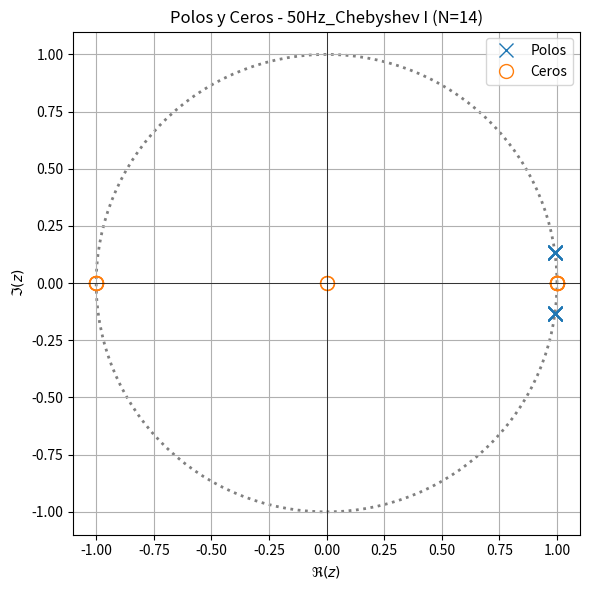
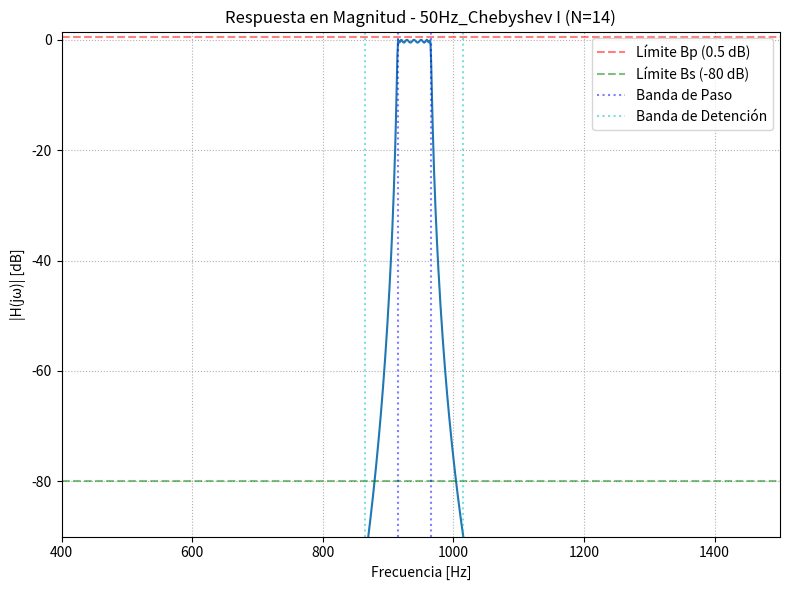
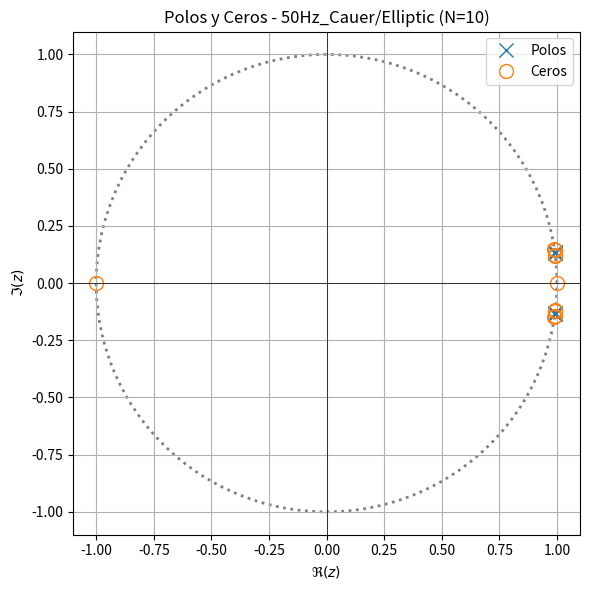
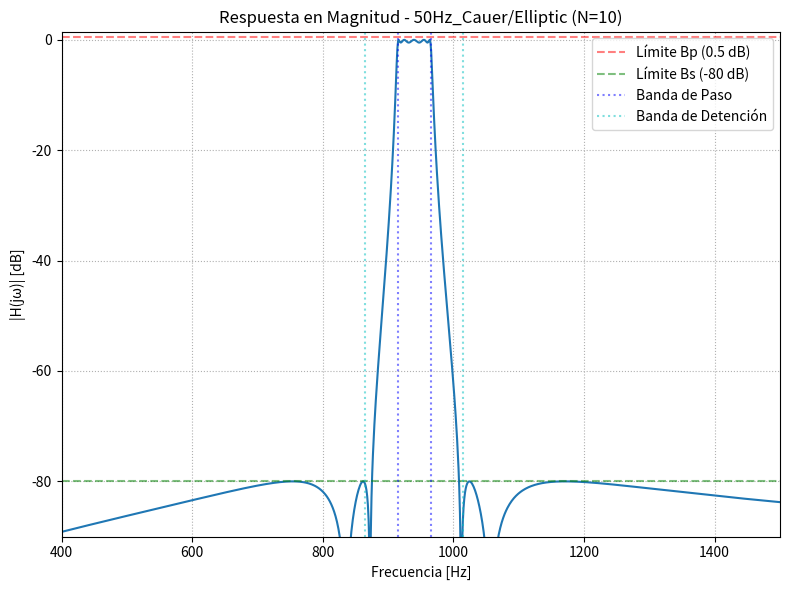
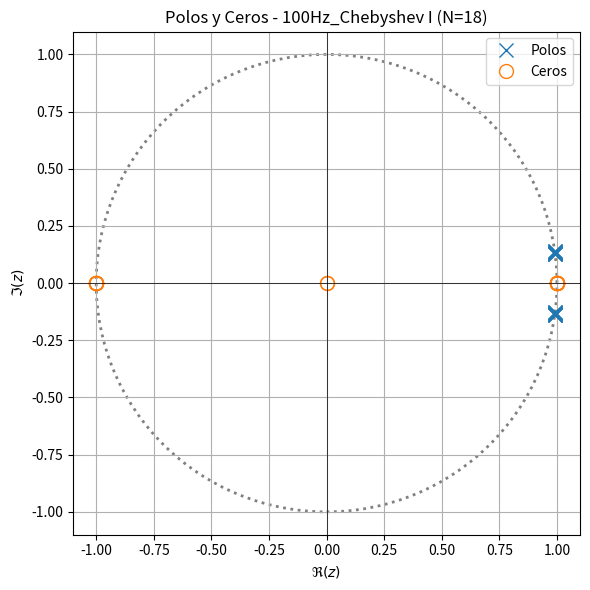
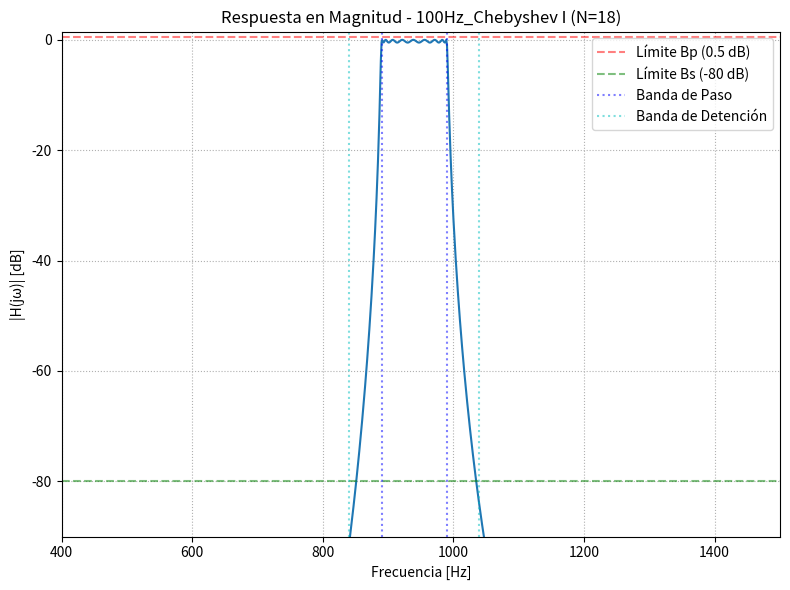
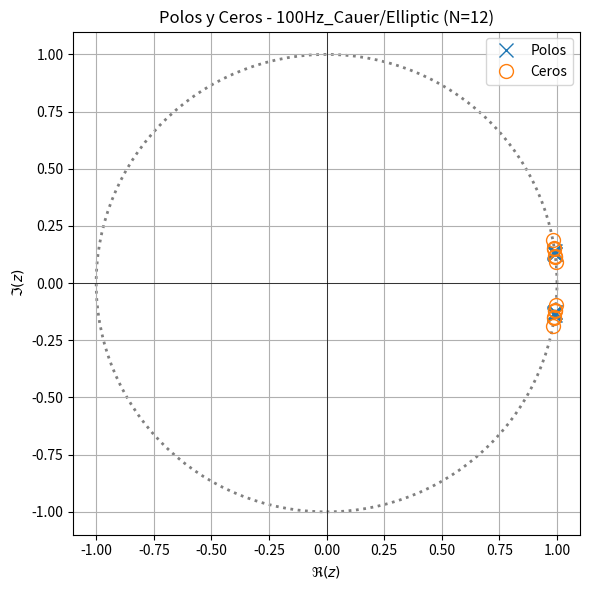
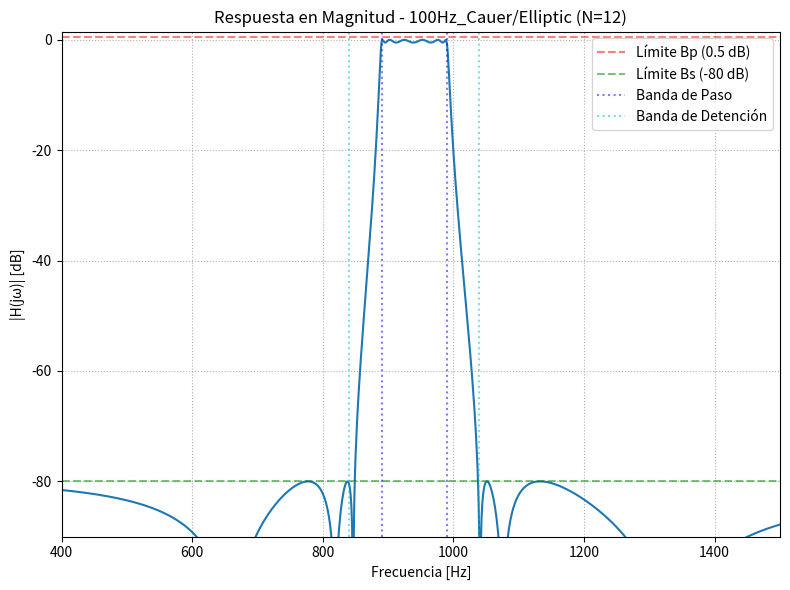
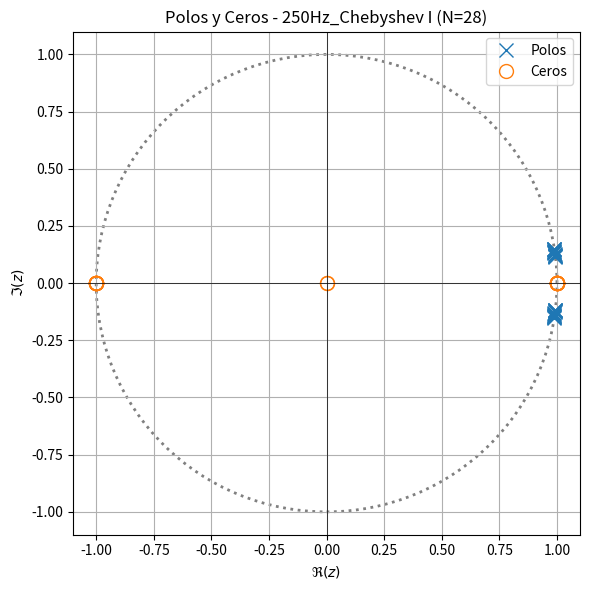
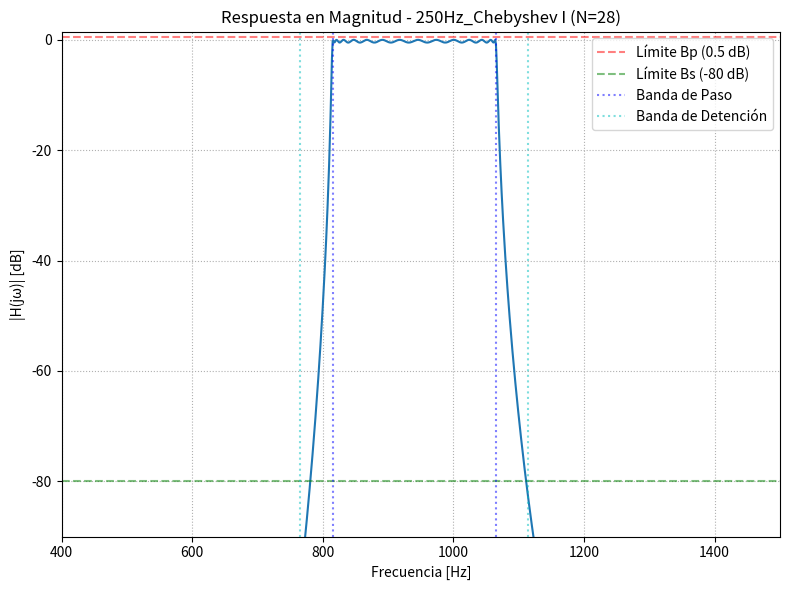
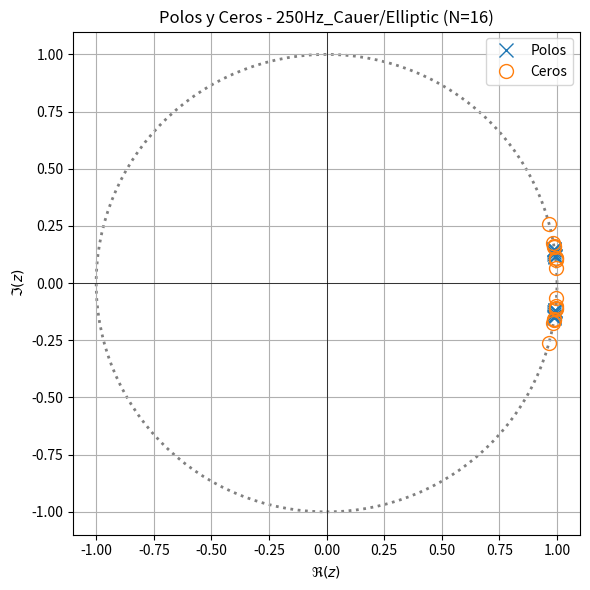
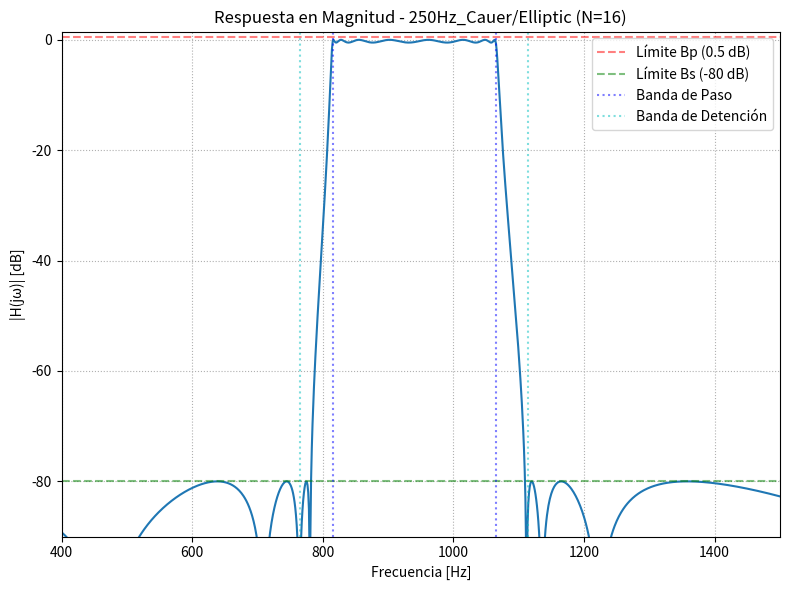
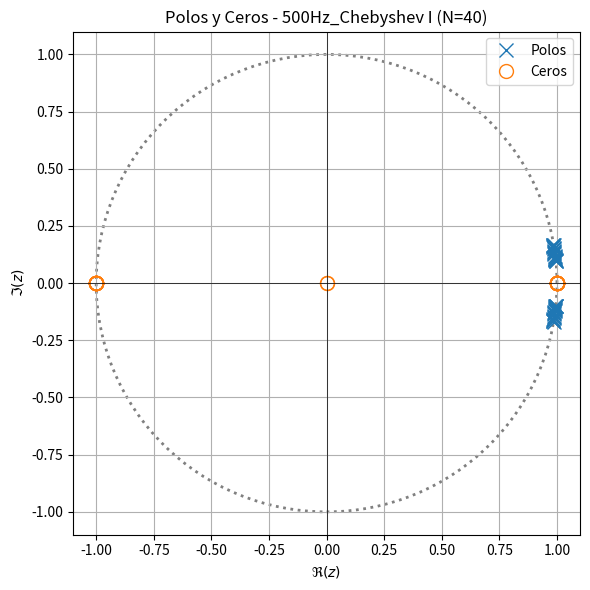
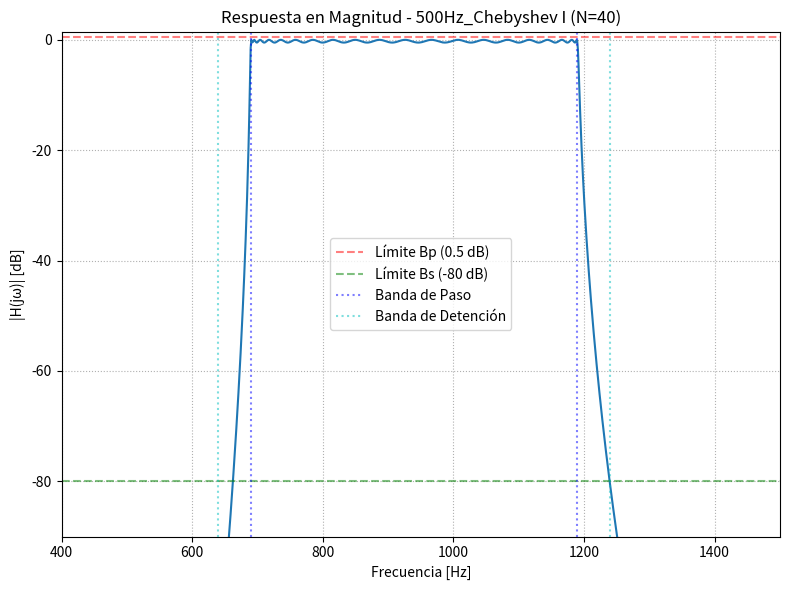
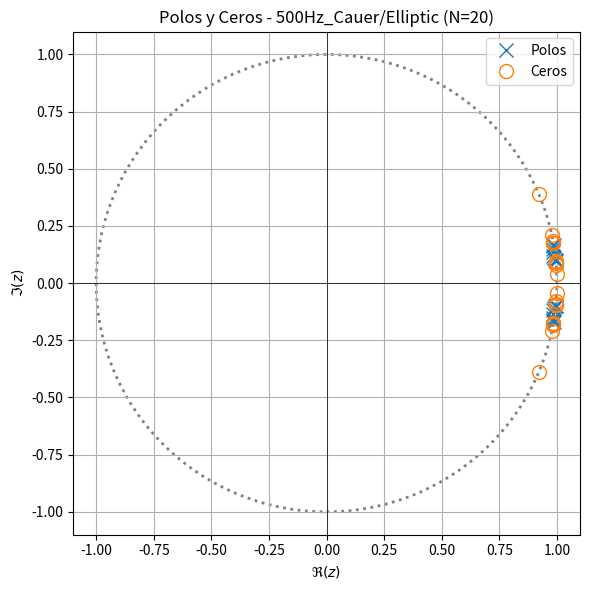
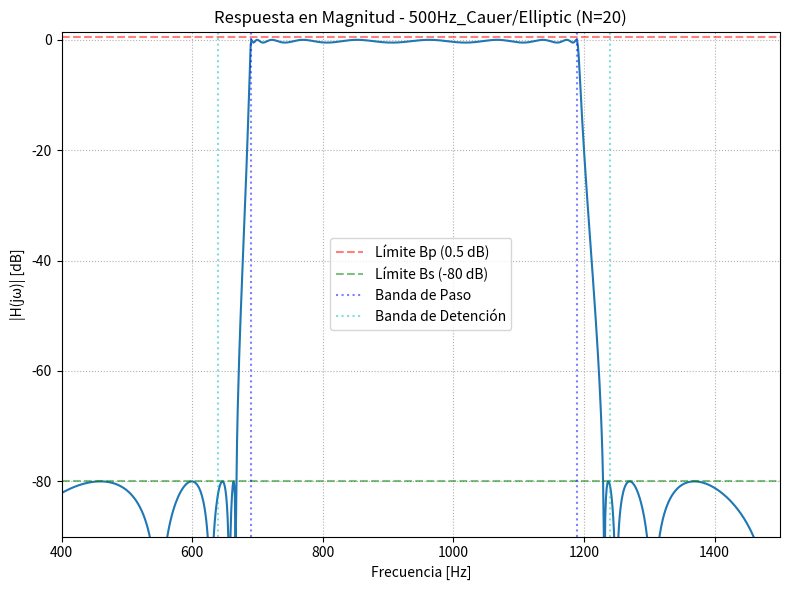

Write Python code to recreate these figures, in order.
#!/usr/bin/env python3
# -*- coding: utf-8 -*-
"""
Diseño comparativo de filtros IIR Chebyshev I y Cauer/Elíptico para 
los cuatro anchos de banda (50 Hz, 100 Hz, 250 Hz, 500 Hz), centrado en 939.91 Hz.

**FINAL:** Se incluye la corrección del KeyError y el manejo de advertencias de BadCoefficients 
para suprimir los mensajes en Spyder/consola sin modificar la lógica del diseño.
"""

import numpy as np
from scipy import signal as sig
import matplotlib.pyplot as plt
from matplotlib import patches
import warnings
import sys
import io

# =============================================================
# 0. CONFIGURACIÓN DE ADVERTENCIAS
# =============================================================
# 1. Suprimir el warning "BadCoefficients" para evitar los mensajes de Spyder/consola.
warnings.filterwarnings('ignore', 'Badly conditioned filter coefficients.*', category=sig.BadCoefficients)
# 2. También ignorar la advertencia por número de línea (line 1230 en Spyder 6, o 1125 en Spyder 5)
warnings.filterwarnings('ignore', category=UserWarning, message='The parameter output is only valid for butter, cheby1, cheby2, or ellip')


# =============================================================
# 1. PARÁMETROS GENERALES Y ESPECIFICACIONES (CW)
# =============================================================
# Frecuencia de muestreo (Asumiendo un valor común de audio)
fs = 44100 # Hz 
FC_TONE = 939.91 # Frecuencia central del CW

# === Parámetros de atenuación comunes ===
alpha_p = 0.5 # Atenuación máxima en banda de paso (dB)
alpha_s = 80 # Atenuación mínima en banda de atenuación (dB)

# Límite de frecuencia para los gráficos de respuesta
FREQ_LIMIT_PLOT_LOW = 400 # Hz
FREQ_LIMIT_PLOT_HIGH = 1500 # Hz

# === Definición de parámetros por Ancho de Banda (BW) ===
DESIGN_PARAMS = {
    '50': {'BW_Hz': 50, 'T_Hz': 50}, # T=50Hz -> ws = wp ± 50
    '100': {'BW_Hz': 100, 'T_Hz': 50},
    '250': {'BW_Hz': 250, 'T_Hz': 50},
    '500': {'BW_Hz': 500, 'T_Hz': 50}
}
# =============================================================

filtros = {}
resultados = {}

# -------------------------------------------------------------
# 2. Bucle de Diseño para los 4 BW
# -------------------------------------------------------------

# Usamos catch_warnings aquí para encapsular la sección de diseño donde se genera el BadCoefficients
with warnings.catch_warnings():
    
    for BW_KEY_NUMERIC, params in DESIGN_PARAMS.items(): # BW_KEY_NUMERIC es '50', '100', etc.
        BW = params['BW_Hz']
        T = params['T_Hz']
        
        # Cálculos de Bandas de Frecuencia
        wp = (FC_TONE - BW/2, FC_TONE + BW/2) 
        ws = (wp[0] - T, wp[1] + T) 
        
        name_prefix = f"{BW_KEY_NUMERIC}Hz" # e.g., '50Hz'
        
        # Suprimimos la salida de stderr para buttord
        falso_stderr = io.StringIO()
        old_stderr = sys.stderr

        try:
            sys.stderr = falso_stderr
            # Diseño Butterworth (mantenido por estructura)
            N_butt, wn_butt = sig.buttord(wp, ws, alpha_p, alpha_s, analog=False, fs=fs)
            mi_sos_butt = sig.iirdesign(wp, ws, gpass=alpha_p, gstop=alpha_s,analog=False, ftype='butter', output='sos', fs=fs)
        finally:
            sys.stderr = old_stderr
        # Omitimos guardar Butterworth para la comparativa final, pero se diseña.


        # --- Diseño Chebyshev Tipo I ---
        N_cheb1, wn_cheb1 = sig.cheb1ord(wp, ws, alpha_p, alpha_s, analog=False, fs=fs)
        mi_sos_cheb1 = sig.iirdesign(wp, ws, gpass=alpha_p, gstop=alpha_s,analog=False, ftype='cheby1', output='sos', fs=fs)
        filtros[f'{name_prefix}_Chebyshev I'] = mi_sos_cheb1


        # --- Diseño Chebyshev Tipo II (mantenido por estructura) ---
        N_cheb2, wn_cheb2 = sig.cheb2ord(wp, ws, alpha_p, alpha_s, analog=False, fs=fs)
        mi_sos_cheb2 = sig.iirdesign(wp, ws, gpass=alpha_p, gstop=alpha_s,analog=False, ftype='cheby2', output='sos', fs=fs)
        # Omitimos guardar Chebyshev II para la comparativa final, pero se diseña.


        # --- Diseño Cauer/Elíptico ---
        N_cauer, wn_cauer = sig.ellipord(wp, ws, alpha_p, alpha_s, analog=False, fs=fs)
        mi_sos_cauer = sig.iirdesign(wp, ws, gpass=alpha_p, gstop=alpha_s,analog=False, ftype='ellip', output='sos', fs=fs)
        filtros[f'{name_prefix}_Cauer/Elliptic'] = mi_sos_cauer

# -------------------------------------------------------------
# 3. Análisis de Respuesta y Polos/Ceros (Generación de todos los gráficos individuales)
# -------------------------------------------------------------

# Usamos linspace para asegurar puntos en el rango de interés [400, 1500]
freq_points_plot = np.linspace(FREQ_LIMIT_PLOT_LOW, FREQ_LIMIT_PLOT_HIGH, 1000)

for name, mi_sos in filtros.items():
    
    # --- Respuesta en frecuencia ---
    with warnings.catch_warnings():
        warnings.filterwarnings('ignore', category=sig.BadCoefficients) 
        w, h = sig.sosfreqz(mi_sos, worN=freq_points_plot, fs = fs) 
        
        # Cálculo de fase y retardo de grupo
        phase = np.unwrap(np.angle(h))
        w_rad = w / (fs/2) * np.pi
        
        if len(w_rad) > 1:
            with warnings.catch_warnings():
                 warnings.simplefilter("ignore", RuntimeWarning)
                 gd = -np.diff(phase) / np.diff(w_rad)
        else:
            gd = np.array([])
    
    # --- Polos y ceros ---
    z, p, k = sig.sos2zpk(mi_sos)
    order = mi_sos.shape[0] * 2
    
    resultados[name] = {'w': w, 'h': h, 'phase': phase, 'gd': gd, 'z': z, 'p': p, 'order': order}

    # --- Gráfico Individual 1: Polos y Ceros ---
    plt.figure(figsize=(6,6))
    plt.plot(np.real(p), np.imag(p), 'x', markersize=10, label='Polos' )
    if len(z) > 0:
        plt.plot(np.real(z), np.imag(z), 'o', markersize=10, fillstyle='none', label='Ceros')
    
    axes_hdl = plt.gca()
    unit_circle = patches.Circle((0, 0), radius=1, fill=False, color='gray', ls='dotted', lw=2)
    axes_hdl.add_patch(unit_circle)

    plt.axhline(0, color='k', lw=0.5)
    plt.axvline(0, color='k', lw=0.5)
    plt.axis([-1.1, 1.1, -1.1, 1.1])
    plt.title(f'Polos y Ceros - {name} (N={order})')
    plt.xlabel(r'$\Re(z)$')
    plt.ylabel(r'$\Im(z)$')
    plt.legend()
    plt.grid(True)
    plt.tight_layout()
    plt.show()

    # --- Gráfico Individual 2: Magnitud (Restaurado y Corregido) ---
    eps = 1e-8
    
    # Extraer la clave numérica del BW (ej: '50' de '50Hz')
    BW_KEY_FULL = name.split('_')[0]
    BW_KEY_NUMERIC = BW_KEY_FULL.replace('Hz', '') 
    
    BW_VAL = DESIGN_PARAMS[BW_KEY_NUMERIC]['BW_Hz']
    T_VAL = DESIGN_PARAMS[BW_KEY_NUMERIC]['T_Hz']
    
    # Recalcular límites de banda para el plot
    wp_current = (FC_TONE - BW_VAL/2, FC_TONE + BW_VAL/2)
    ws_current = (wp_current[0] - T_VAL, wp_current[1] + T_VAL)
    
    plt.figure(figsize=(8, 6))
    plt.plot(w, 20*np.log10(abs(h) + eps))
    plt.title(f'Respuesta en Magnitud - {name} (N={order})')
    plt.xlabel('Frecuencia [Hz]')
    plt.ylabel('|H(jω)| [dB]')
    plt.xlim([FREQ_LIMIT_PLOT_LOW, FREQ_LIMIT_PLOT_HIGH]) # Límite en [400, 1500] Hz
    plt.ylim([-alpha_s - 10, alpha_p + 1]) 
    
    plt.axhline(alpha_p, color='r', linestyle='--', alpha=0.5, label=f'Límite Bp ({alpha_p} dB)')
    plt.axhline(-alpha_s, color='g', linestyle='--', alpha=0.5, label=f'Límite Bs (-{alpha_s} dB)') 
    
    plt.axvline(wp_current[0], color='b', linestyle=':', alpha=0.5, label='Banda de Paso')
    plt.axvline(wp_current[1], color='b', linestyle=':', alpha=0.5)
    plt.axvline(ws_current[0], color='c', linestyle=':', alpha=0.5, label='Banda de Detención')
    plt.axvline(ws_current[1], color='c', linestyle=':', alpha=0.5)
    
    plt.grid(True, which='both', ls=':')
    plt.legend()
    plt.tight_layout()
    plt.show()

# ----------------------------------------------------------------------------------------
# 4. Gráficas Comparativas (Magnitud, Fase, Retardo de Grupo) 📈
# ----------------------------------------------------------------------------------------

eps = 1e-8 # Piso numérico para evitar log10(0)

### 4.1. Magnitud Comparativa: Chebyshev I vs Cauer/Elíptico (4 BW)
plt.figure(figsize=(12, 10))
plt.suptitle(f'Diseño IIR - Respuesta en Magnitud (alpha_p={alpha_p} dB, alpha_s={alpha_s} dB)', fontsize=14)

# Subplot 1: Chebyshev I (4 BW)
plt.subplot(2,1,1)
for name, res in resultados.items():
    if 'Chebyshev I' in name:
        plt.plot(res['w'], 20*np.log10(abs(res['h']) + eps), label = f'{name.split("_")[0]} - Chebyshev I')
plt.title('Chebyshev I - Comparativa de Ancho de Banda')
plt.xlabel('Frecuencia [Hz]')
plt.ylabel('|H(jω)| [dB]')
plt.xlim([FREQ_LIMIT_PLOT_LOW, FREQ_LIMIT_PLOT_HIGH]) # Límite en [400, 1500] Hz
plt.ylim([-alpha_s - 10, alpha_p + 1]) 
plt.grid(True, which='both', ls=':')
plt.legend(loc='lower left')

# Subplot 2: Cauer/Elíptico (4 BW)
plt.subplot(2,1,2)
for name, res in resultados.items():
    if 'Cauer/Elliptic' in name:
        plt.plot(res['w'], 20*np.log10(abs(res['h']) + eps), label = f'{name.split("_")[0]} - Cauer/Elíptico')
plt.title('Cauer/Elíptico - Comparativa de Ancho de Banda')
plt.xlabel('Frecuencia [Hz]')
plt.ylabel('|H(jω)| [dB]')
plt.xlim([FREQ_LIMIT_PLOT_LOW, FREQ_LIMIT_PLOT_HIGH]) # Límite en [400, 1500] Hz
plt.ylim([-alpha_s - 10, alpha_p + 1]) 
plt.grid(True, which='both', ls=':')
plt.legend(loc='lower left')

plt.tight_layout(rect=[0, 0.03, 1, 0.95])
plt.show()


### 4.2. Fase y Retardo de Grupo (Solo para BW=100Hz como ejemplo)
plt.figure(figsize=(12, 10))
plt.suptitle(f'Fase y Retardo de Grupo - Comparativa (BW=100 Hz)', fontsize=14)

# Filtramos solo los resultados de 100Hz
resultados_100hz = {k: v for k, v in resultados.items() if k.startswith('100Hz')}

# Subplot 1: Fase
plt.subplot(2,1,1)
for name, res in resultados_100hz.items():
    plt.plot(res['w'], res['phase'], label = name.split('_')[1])
plt.title('Fase - Comparativa (BW=100Hz)')
plt.xlabel('Frecuencia [Hz]')
plt.ylabel('Fase [rad]')
plt.xlim([FREQ_LIMIT_PLOT_LOW, FREQ_LIMIT_PLOT_HIGH]) # Límite en [400, 1500] Hz
plt.grid(True, which='both', ls=':')
plt.legend()

# Subplot 2: Retardo de grupo
plt.subplot(2,1,2)
for name, res in resultados_100hz.items():
    # El retardo de grupo tiene un elemento menos que 'w'
    plt.plot(res['w'][:-1], res['gd'], label = name.split('_')[1]) 
plt.title('Retardo de Grupo - Comparativa (BW=100Hz)')
plt.xlabel('Frecuencia [Hz]')
plt.ylabel(r'$\tau_g$ [# muestras]')
plt.xlim([FREQ_LIMIT_PLOT_LOW, FREQ_LIMIT_PLOT_HIGH]) # Límite en [400, 1500] Hz
plt.grid(True, which='both', ls=':')
plt.legend()

plt.tight_layout(rect=[0, 0.03, 1, 0.95])
plt.show()